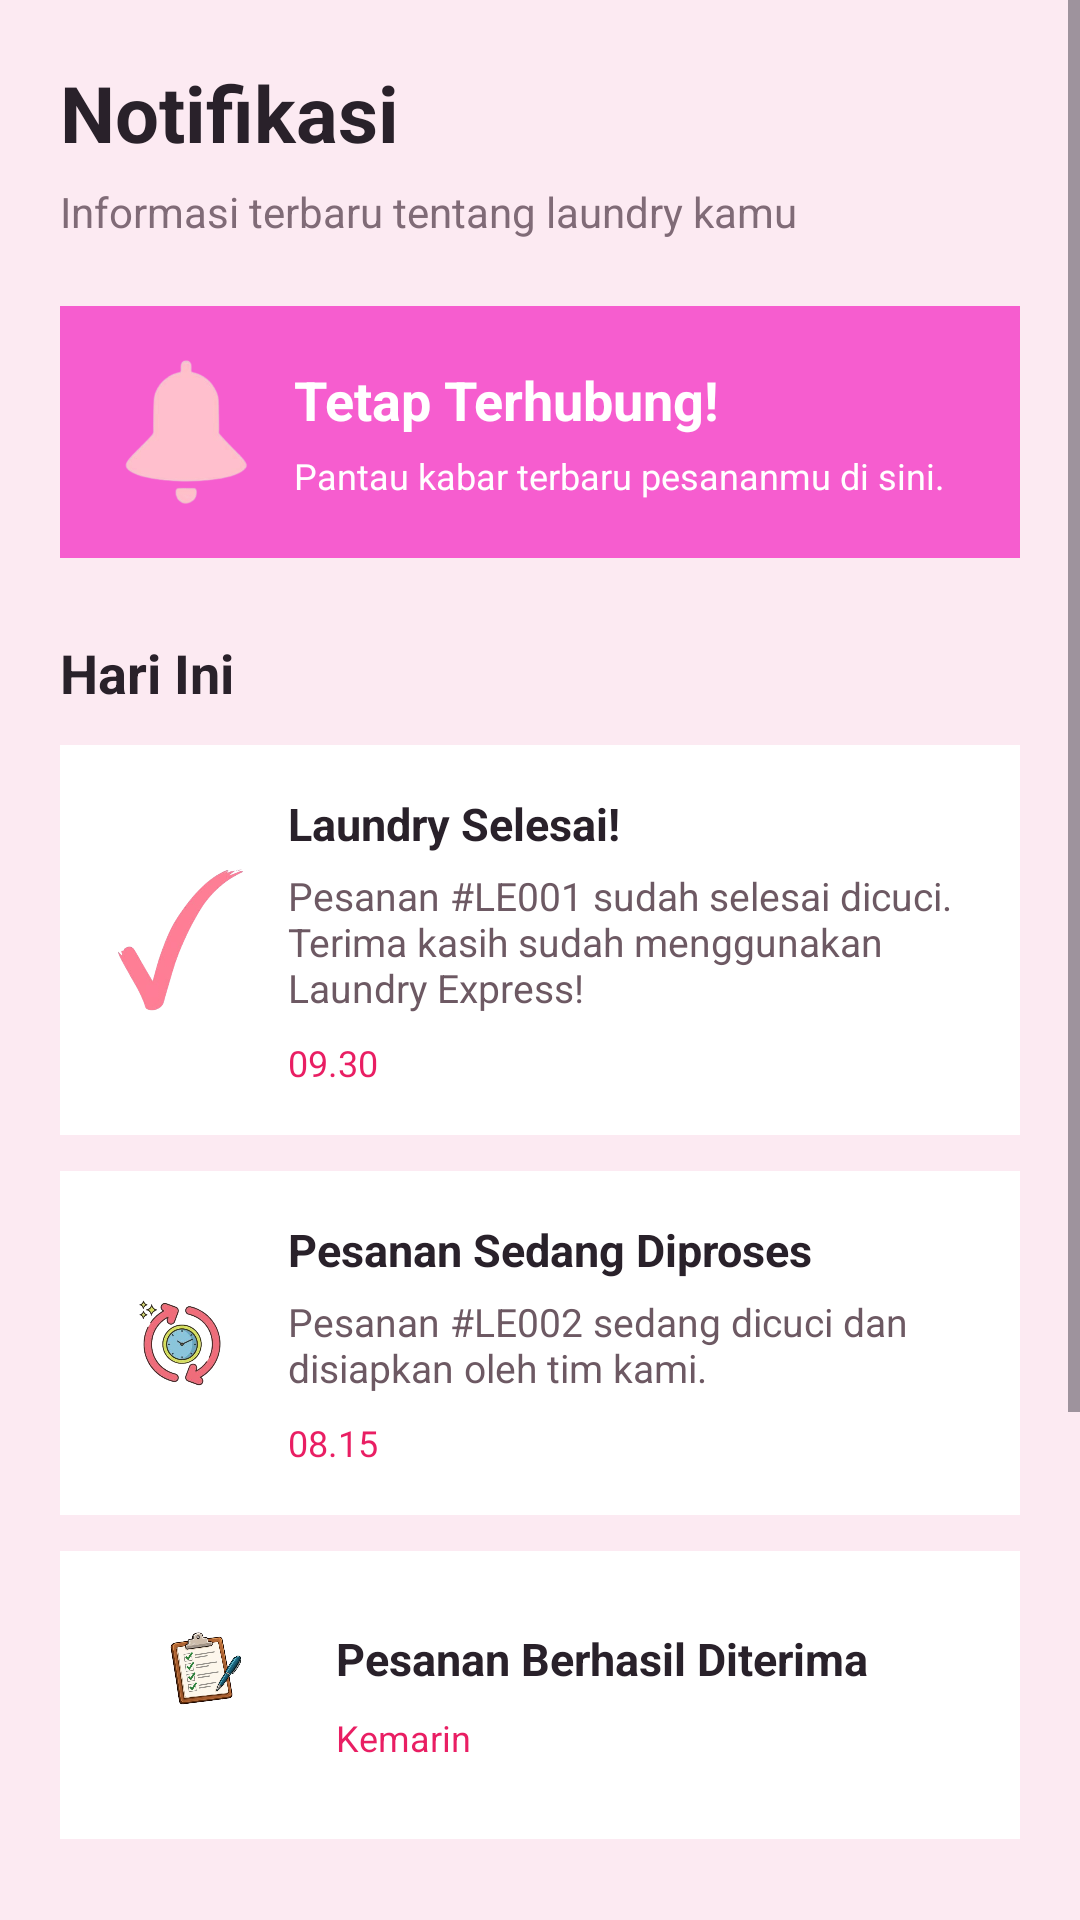

Layout XML and referenced resources for this Android screen:
<!-- AndroidManifest.xml: application theme Theme.Qla_Cimol -->
<!-- res/layout/fragment_notifications.xml -->
<?xml version="1.0" encoding="utf-8"?>
<ScrollView xmlns:android="http://schemas.android.com/apk/res/android"
    android:layout_width="match_parent"
    android:layout_height="match_parent"
    android:background="#FCEAF2"
    android:fillViewport="true">

    <LinearLayout
        android:layout_width="match_parent"
        android:layout_height="wrap_content"
        android:orientation="vertical"
        android:padding="20dp">

        
        <TextView
            android:layout_width="match_parent"
            android:layout_height="wrap_content"
            android:text="Notifikasi"
            android:textColor="#29212A"
            android:textSize="26sp"
            android:textStyle="bold" />

        <TextView
            android:layout_width="match_parent"
            android:layout_height="wrap_content"
            android:layout_marginTop="6dp"
            android:text="Informasi terbaru tentang laundry kamu"
            android:textColor="#806B77"
            android:textSize="14sp" />

        
        <LinearLayout
            android:layout_width="match_parent"
            android:layout_height="wrap_content"
            android:layout_marginTop="22dp"
            android:background="#F65DCF"
            android:orientation="horizontal"
            android:gravity="center_vertical"
            android:padding="18dp">

            <ImageView
                android:layout_width="48dp"
                android:layout_height="48dp"
                android:src="@drawable/notifications"
                android:scaleType="fitCenter"
                android:contentDescription="Ikon notifikasi" />

            <LinearLayout
                android:layout_width="0dp"
                android:layout_height="wrap_content"
                android:layout_weight="1"
                android:orientation="vertical"
                android:layout_marginStart="12dp">

                <TextView
                    android:layout_width="match_parent"
                    android:layout_height="wrap_content"
                    android:text="Tetap Terhubung!"
                    android:textColor="#FFFFFF"
                    android:textSize="18sp"
                    android:textStyle="bold" />

                <TextView
                    android:layout_width="match_parent"
                    android:layout_height="wrap_content"
                    android:layout_marginTop="5dp"
                    android:text="Pantau kabar terbaru pesananmu di sini."
                    android:textColor="#FFFFFF"
                    android:textSize="12sp" />
            </LinearLayout>
        </LinearLayout>

        
        <TextView
            android:layout_width="match_parent"
            android:layout_height="wrap_content"
            android:layout_marginTop="26dp"
            android:layout_marginBottom="12dp"
            android:text="Hari Ini"
            android:textColor="#29212A"
            android:textSize="18sp"
            android:textStyle="bold" />

        
        <LinearLayout
            android:layout_width="match_parent"
            android:layout_height="wrap_content"
            android:layout_marginBottom="12dp"
            android:background="#FFFFFF"
            android:gravity="center_vertical"
            android:orientation="horizontal"
            android:padding="16dp">

            <ImageView
                android:layout_width="48dp"
                android:layout_height="48dp"
                android:background="@android:color/transparent"
                android:gravity="center"
                android:src="@drawable/ceklis"
                android:scaleType="fitCenter"
                android:contentDescription="Ikon pesanan selesai" />

            <LinearLayout
                android:layout_width="0dp"
                android:layout_height="wrap_content"
                android:layout_weight="1"
                android:layout_marginStart="12dp"
                android:orientation="vertical">

                <TextView
                    android:layout_width="match_parent"
                    android:layout_height="wrap_content"
                    android:text="Laundry Selesai!"
                    android:textColor="#29212A"
                    android:textSize="15sp"
                    android:textStyle="bold" />

                <TextView
                    android:layout_width="match_parent"
                    android:layout_height="wrap_content"
                    android:layout_marginTop="5dp"
                    android:text="Pesanan #LE001 sudah selesai dicuci. Terima kasih sudah menggunakan Laundry Express!"
                    android:textColor="#6D5963"
                    android:textSize="13sp" />

                <TextView
                    android:layout_width="wrap_content"
                    android:layout_height="wrap_content"
                    android:layout_marginTop="8dp"
                    android:text="09.30"
                    android:textColor="#E91E63"
                    android:textSize="12sp" />
            </LinearLayout>
        </LinearLayout>

        
        <LinearLayout
            android:layout_width="match_parent"
            android:layout_height="wrap_content"
            android:layout_marginBottom="12dp"
            android:background="#FFFFFF"
            android:gravity="center_vertical"
            android:orientation="horizontal"
            android:padding="16dp">

            <ImageView
                android:layout_width="48dp"
                android:layout_height="48dp"
                android:background="#FFFFFF"
                android:padding="8dp"
                android:src="@drawable/proses"
                android:scaleType="fitCenter"
                android:contentDescription="Pesanan sedang diproses" />
            <LinearLayout
                android:layout_width="0dp"
                android:layout_height="wrap_content"
                android:layout_weight="1"
                android:layout_marginStart="12dp"
                android:orientation="vertical">

                <TextView
                    android:layout_width="match_parent"
                    android:layout_height="wrap_content"
                    android:text="Pesanan Sedang Diproses"
                    android:textColor="#29212A"
                    android:textSize="15sp"
                    android:textStyle="bold" />

                <TextView
                    android:layout_width="match_parent"
                    android:layout_height="wrap_content"
                    android:layout_marginTop="5dp"
                    android:text="Pesanan #LE002 sedang dicuci dan disiapkan oleh tim kami."
                    android:textColor="#6D5963"
                    android:textSize="13sp" />

                <TextView
                    android:layout_width="wrap_content"
                    android:layout_height="wrap_content"
                    android:layout_marginTop="8dp"
                    android:text="08.15"
                    android:textColor="#E91E63"
                    android:textSize="12sp" />
            </LinearLayout>
        </LinearLayout>

        
        <LinearLayout
            android:layout_width="match_parent"
            android:layout_height="wrap_content"
            android:layout_marginBottom="12dp"
            android:background="#FFFFFF"
            android:gravity="center_vertical"
            android:orientation="horizontal"
            android:padding="16dp">

            <ImageView
                android:layout_width="64dp"
                android:layout_height="64dp"
                android:background="#FFFFFF"
                android:padding="8dp"
                android:src="@drawable/diterima"
                android:scaleType="fitCenter"
                android:contentDescription="Pesanan berhasil diterima" />
            <LinearLayout
                android:layout_width="0dp"
                android:layout_height="wrap_content"
                android:layout_weight="1"
                android:layout_marginStart="12dp"
                android:orientation="vertical">

                <TextView
                    android:layout_width="match_parent"
                    android:layout_height="wrap_content"
                    android:text="Pesanan Berhasil Diterima"
                    android:textColor="#29212A"
                    android:textSize="15sp"
                    android:textStyle="bold" />

                <TextView
                    android:layout_width="wrap_content"
                    android:layout_height="wrap_content"
                    android:layout_marginTop="8dp"
                    android:text="Kemarin"
                    android:textColor="#E91E63"
                    android:textSize="12sp" />
            </LinearLayout>
        </LinearLayout>

        
        <TextView
            android:layout_width="match_parent"
            android:layout_height="wrap_content"
            android:layout_marginTop="14dp"
            android:layout_marginBottom="12dp"
            android:text="Informasi Lainnya"
            android:textColor="#29212A"
            android:textSize="18sp"
            android:textStyle="bold" />

        <LinearLayout
            android:layout_width="match_parent"
            android:layout_height="wrap_content"
            android:layout_marginBottom="16dp"
            android:background="#F6DDF5"
            android:gravity="center_vertical"
            android:orientation="horizontal"
            android:padding="16dp">


            <ImageView
                android:layout_width="64dp"
                android:layout_height="64dp"
                android:gravity="center"
                android:src="@drawable/promo"
                android:scaleType="fitCenter"
                android:padding="4dp"
                android:contentDescription="Ikon promo" />


            <LinearLayout
                android:layout_width="0dp"
                android:layout_height="wrap_content"
                android:layout_weight="1"
                android:layout_marginStart="12dp"
                android:orientation="vertical">

                <TextView
                    android:layout_width="match_parent"
                    android:layout_height="wrap_content"
                    android:text="Promo Laundry Express"
                    android:textColor="#29212A"
                    android:textSize="15sp"
                    android:textStyle="bold" />

                <TextView
                    android:layout_width="match_parent"
                    android:layout_height="wrap_content"
                    android:layout_marginTop="5dp"
                    android:text="Jangan lewatkan penawaran menarik dari Laundry Express. Kunjungi website kami untuk melihat informasi layanan."
                    android:textColor="#6D5963"
                    android:textSize="13sp" />
            </LinearLayout>
        </LinearLayout>

        <TextView
            android:layout_width="match_parent"
            android:layout_height="wrap_content"
            android:layout_marginTop="5dp"
            android:text="Pesanan #LE003 sudah masuk. Kami akan segera memprosesnya."
            android:textColor="#6D5963"
            android:textSize="13sp" />

    </LinearLayout>
</ScrollView>
<!-- resources referenced by this layout -->
<resources>
  <!-- drawable ceklis: png bitmap (drawable, 40735 bytes) -->
  <!-- drawable diterima: png bitmap (drawable, 171512 bytes) -->
  <!-- drawable notifications: png bitmap (drawable, 20153 bytes) -->
  <!-- drawable promo: png bitmap (drawable, 158747 bytes) -->
  <!-- drawable proses: png bitmap (drawable, 73401 bytes) -->
  <style name="Theme.Qla_Cimol" parent="Base.Theme.Qla_Cimol" />
  <style name="Base.Theme.Qla_Cimol" parent="Theme.Material3.DayNight.NoActionBar">
          
          
      </style>
</resources>
